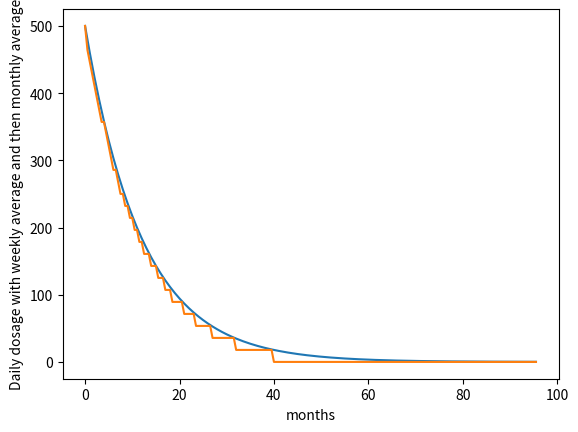

The matplotlib source for this figure:
import numpy as np
import matplotlib.pyplot as plt
x=np.arange(0,96,.5)
y=500*np.exp(-x/12)
weekly=(7*y-7*y%125)/7
plt.plot(x,y,x,weekly)
plt.xlabel('months')
plt.ylabel('Daily dosage with weekly average and then monthly average')
plt.show()

